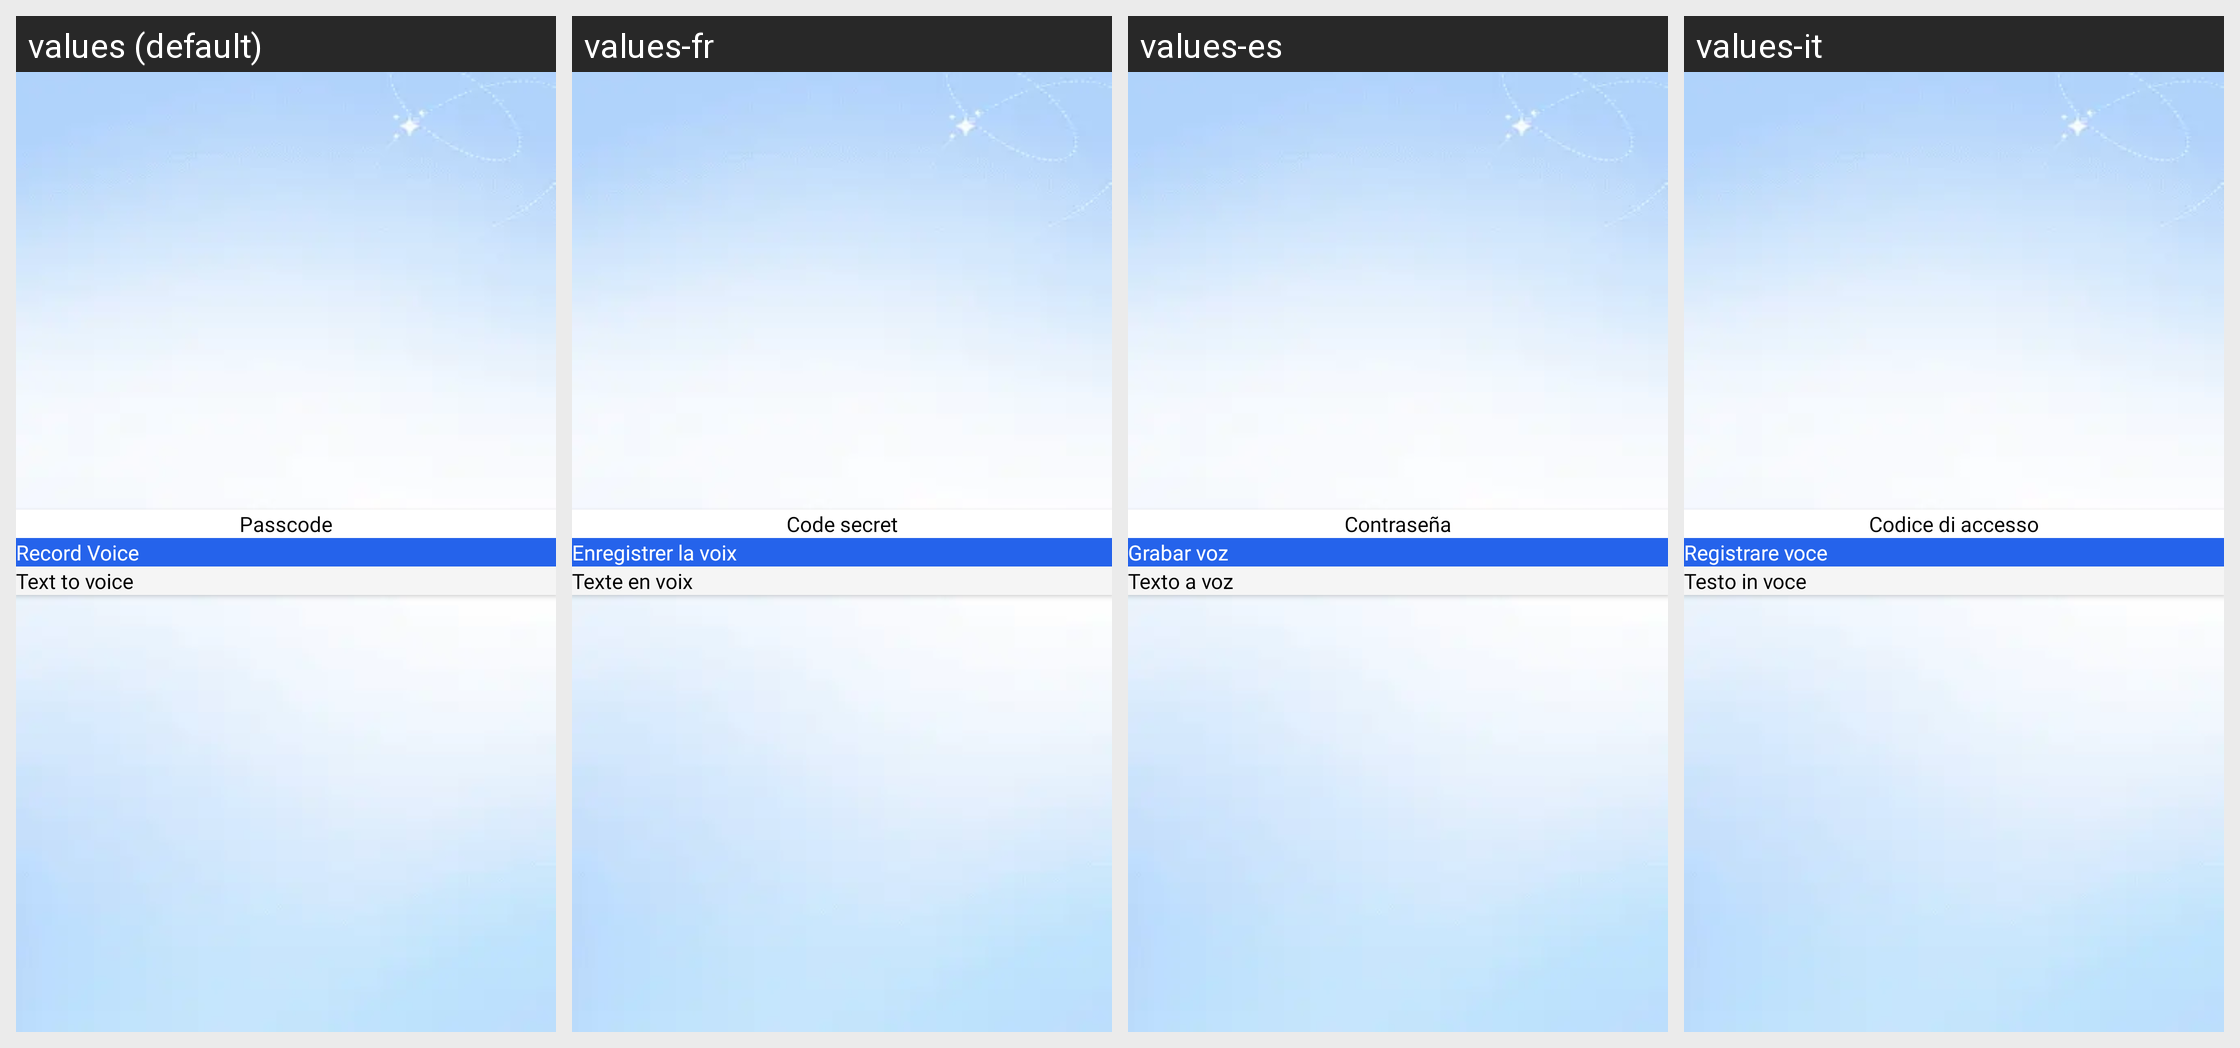

This grid shows one Android layout under several languages. Give, for every string resource on the screen, its name, the default text and each shown locale's text.
Android screen res/layout/dialogue_passcode_options.xml rendered under 4 locales, left to right: values (default), values-fr, values-es, values-it. Device: Nexus 5 (rendered at 1080×1920; each locale shown at half size, 540×960, under a caption strip naming it); theme Theme.FindMyPhoneViaClap.
Other locales in the repository, not shown: values-ar, values-de, values-hi, values-pt, values-ru, values-tr.
Strings drawn on this screen, with the default value and each locale's value (text and hints the layout hard-codes, and strings that could not be matched under every locale, appear in the picture but are not listed):

passcode
  values: Passcode
  values-fr: Code secret
  values-es: Contraseña
  values-it: Codice di accesso

record_voice
  values: Record Voice
  values-fr: Enregistrer la voix
  values-es: Grabar voz
  values-it: Registrare voce

text_to_voice
  values: Text to voice
  values-fr: Texte en voix
  values-es: Texto a voz
  values-it: Testo in voce
